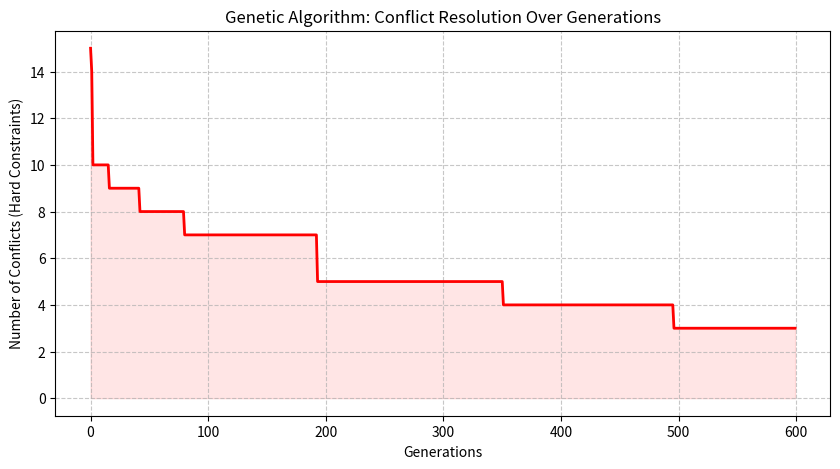

Here is the Python script that generated this plot:
import random
import matplotlib.pyplot as plt

# ==========================================
# 1. 极限环境设定 (30门课 完美填满 30个坑位)
# ==========================================
ROOMS = ['Room_101', 'Room_102', 'Room_103']
TIMESLOTS = [f'Day{d}_Slot{s}' for d in range(1, 6) for s in (1, 2)] # 一周5天，每天上下午2节，共10节
TEACHERS = ['Teacher_A', 'Teacher_B', 'Teacher_C']

# 生成30门课，每个老师均摊10门
COURSES = []
for i in range(30):
    COURSES.append({
        'id': f'C{i+1:02d}', 
        'teacher': TEACHERS[i % 3] # 老师A, B, C循环分配
    })

# 遗传算法超参数
POPULATION_SIZE = 100  # 种群数量加大，增加基因多样性
GENERATIONS = 600      # 繁衍代数增加，因为问题变难了
MUTATION_RATE = 0.15   # 变异率稍微调高，防止早熟陷入局部最优

# ==========================================
# 2. 核心适应度函数 (计算冲突)
# ==========================================
def create_individual():
    """生成一个个体：为每门课随机分配 (教室, 时间)"""
    return [(random.choice(ROOMS), random.choice(TIMESLOTS)) for _ in COURSES]

def calculate_conflicts(individual):
    """
    计算冲突数（越小越好，完美课表冲突为0）
    """
    room_time_usage = set()
    teacher_time_usage = set()
    conflicts = 0
    
    for idx, (room, time) in enumerate(individual):
        teacher = COURSES[idx]['teacher']
        
        # 1. 教室冲突：这个时间，这个教室已经有课了吗？
        rt_key = (room, time)
        if rt_key in room_time_usage:
            conflicts += 1
        else:
            room_time_usage.add(rt_key)
            
        # 2. 教师冲突：这个时间，这个老师已经在其他教室上课了吗？
        tt_key = (teacher, time)
        if tt_key in teacher_time_usage:
            conflicts += 1
        else:
            teacher_time_usage.add(tt_key)
            
    return conflicts

# ==========================================
# 3. 遗传算子 (交叉与变异)
# ==========================================
def selection(population):
    """锦标赛选择：随机抓3个，选冲突最少（最优秀）的那个"""
    tournament = random.sample(population, 3)
    return min(tournament, key=calculate_conflicts)

def crossover(parent1, parent2):
    """均匀交叉：掷硬币决定每门课继承父亲还是母亲的排班"""
    child = []
    for i in range(len(COURSES)):
        if random.random() < 0.5:
            child.append(parent1[i])
        else:
            child.append(parent2[i])
    return child

def mutate(individual):
    """变异：每门课有概率被重新随机分配"""
    for i in range(len(individual)):
        if random.random() < MUTATION_RATE:
            individual[i] = (random.choice(ROOMS), random.choice(TIMESLOTS))
    return individual

# ==========================================
# 4. 主循环 (物竞天择，适者生存)
# ==========================================
print("🚀 开始排课演化，请稍候...\n")

population = [create_individual() for _ in range(POPULATION_SIZE)]
best_history = []

for gen in range(GENERATIONS):
    # 按照冲突数从小到大排序 (0冲突在最前面)
    population.sort(key=calculate_conflicts)
    best_conflicts = calculate_conflicts(population[0])
    best_history.append(best_conflicts)
    
    if gen % 50 == 0:
        print(f"第 {gen} 代 -> 当前最少冲突数: {best_conflicts}")
        
    if best_conflicts == 0:
        print(f"\n✅ 奇迹出现！在第 {gen} 代找到了 0 冲突的完美课表！")
        break
        
    # 精英保留策略 (Elitism)：把目前最好的前 5 张课表直接保送到下一代，防止好基因丢失
    next_gen = population[:5]
    
    # 繁衍剩余的子代
    while len(next_gen) < POPULATION_SIZE:
        p1 = selection(population)
        p2 = selection(population)
        child = crossover(p1, p2)
        child = mutate(child)
        next_gen.append(child)
        
    population = next_gen

# ==========================================
# 5. 打印结果与绘制曲线
# ==========================================
best_schedule = min(population, key=calculate_conflicts)
final_conflicts = calculate_conflicts(best_schedule)

print(f"\n🎯 最终课表冲突数: {final_conflicts}")
if final_conflicts > 0:
    print("⚠️ 资源太紧张，未能完全消除冲突，可以尝试增加 GENERATIONS 或 POPULATION_SIZE。")

# 简单打印一下前 10 门课的排期感受一下
print("\n部分排期结果展示：")
for i in range(10):
    c = COURSES[i]
    r, t = best_schedule[i]
    print(f"课程 {c['id']} ({c['teacher']}) -> 被安排在 {t} 的 {r}")

# 绘制冲突下降曲线
plt.figure(figsize=(10, 5))
plt.plot(best_history, color='red', linewidth=2)
plt.title('Genetic Algorithm: Conflict Resolution Over Generations')
plt.xlabel('Generations')
plt.ylabel('Number of Conflicts (Hard Constraints)')
plt.grid(True, linestyle='--', alpha=0.7)
plt.fill_between(range(len(best_history)), best_history, color='red', alpha=0.1)
plt.show()
